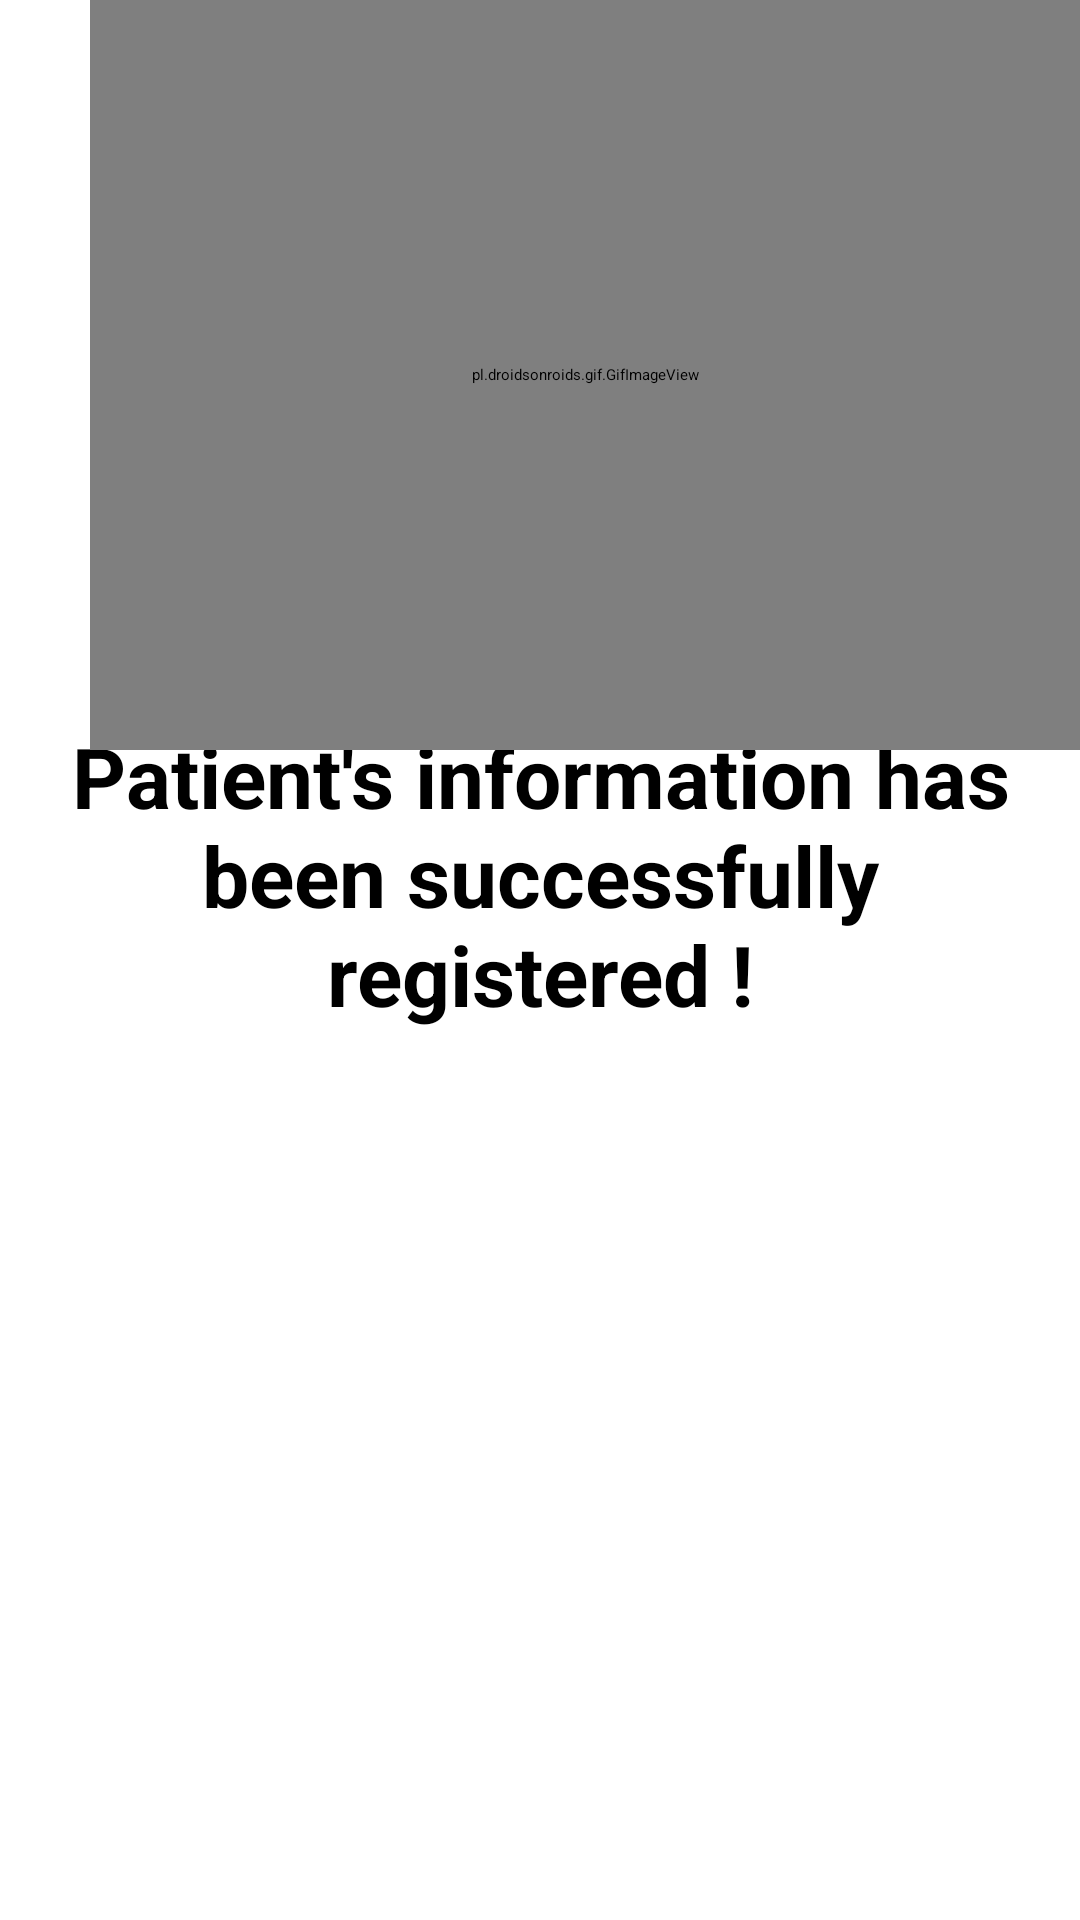

The Android layout XML behind this screen, and the referenced resources:
<!-- AndroidManifest.xml: application theme Theme.Fluent -->
<!-- res/layout/patient_success_message.xml -->
<?xml version="1.0" encoding="utf-8"?>
<RelativeLayout xmlns:android="http://schemas.android.com/apk/res/android"
    xmlns:app="http://schemas.android.com/apk/res-auto"
    xmlns:tools="http://schemas.android.com/tools"
    android:layout_width="match_parent"
    android:layout_height="match_parent">



    <TextView
        android:layout_width="match_parent"
        android:layout_height="wrap_content"
        android:layout_marginTop="240dp"
        android:gravity="center"
        android:text="Patient's information has been successfully registered !"
        android:textSize="28dp"
        android:textStyle="bold"
        />


    <pl.droidsonroids.gif.GifImageView
        android:layout_width="487dp"
        android:layout_height="250dp"
        android:layout_marginLeft="30dp"
        android:src="@drawable/completeform4"
        app:loopCount="1"
        />



</RelativeLayout>
<!-- resources referenced by this layout -->
<resources>
  <style name="Theme.Fluent" parent="Base.Theme.Fluent">
          <item name="android:colorPrimary">@color/colorPrimary</item>
          <item name="colorPrimary">@color/colorPrimary</item>
          <item name="colorPrimaryDark">@color/colorPrimaryDark</item>
          <item name="colorAccent">@color/colorAccent</item>
          <item name="android:textColorPrimary">@color/text_primary</item>
          <item name="android:windowDrawsSystemBarBackgrounds">true</item>
          <item name="android:windowBackground">@color/window_background</item>
      </style>
  <style name="Base.Theme.Fluent" parent="Theme.AppCompat.DayNight">
      </style>
  <color name="colorPrimary">@android:color/white</color>
  <color name="colorPrimaryDark">#F1F1F1</color>
  <color name="colorAccent">#0078D4</color>
  <color name="text_primary">#212121</color>
  <color name="window_background">@android:color/white</color>
</resources>
